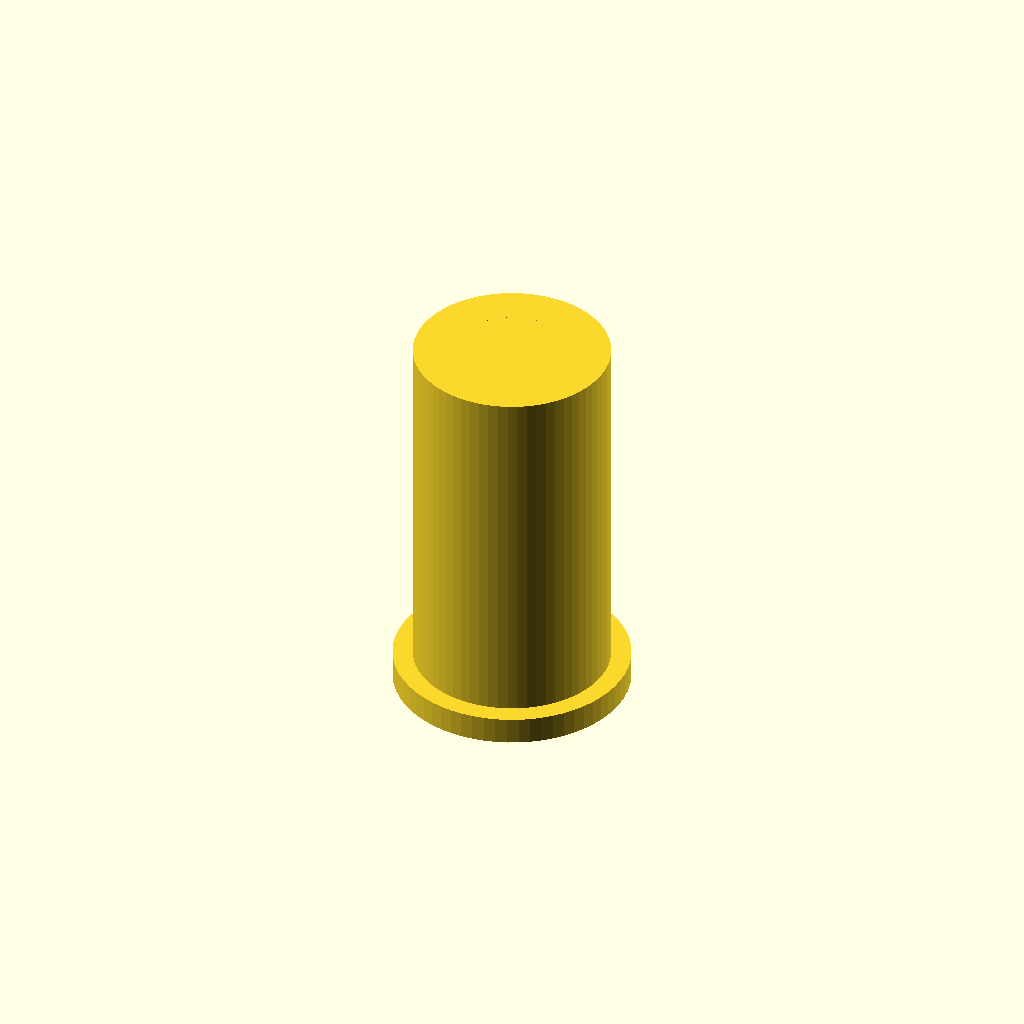
Cell 1 — every parameter at its default value.
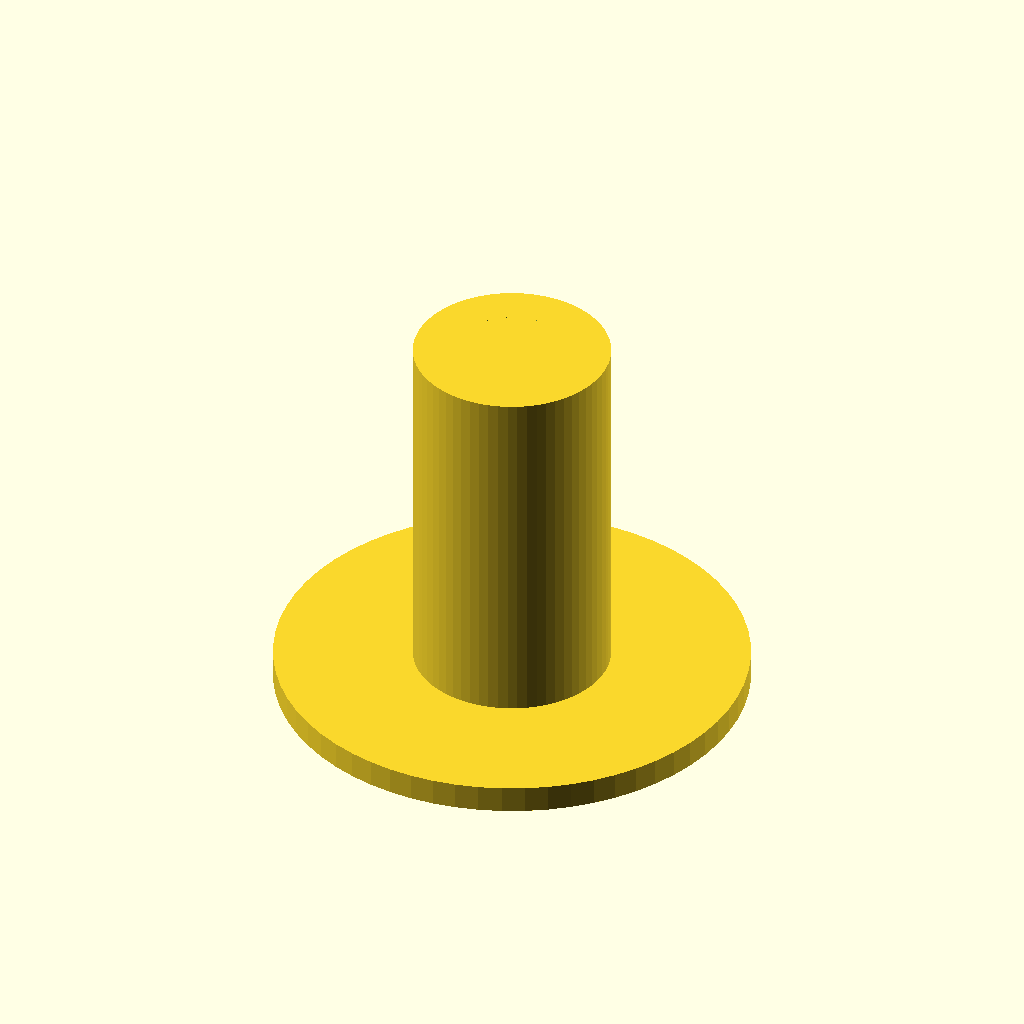
Cell 2: the same model with collar_dia = 26.
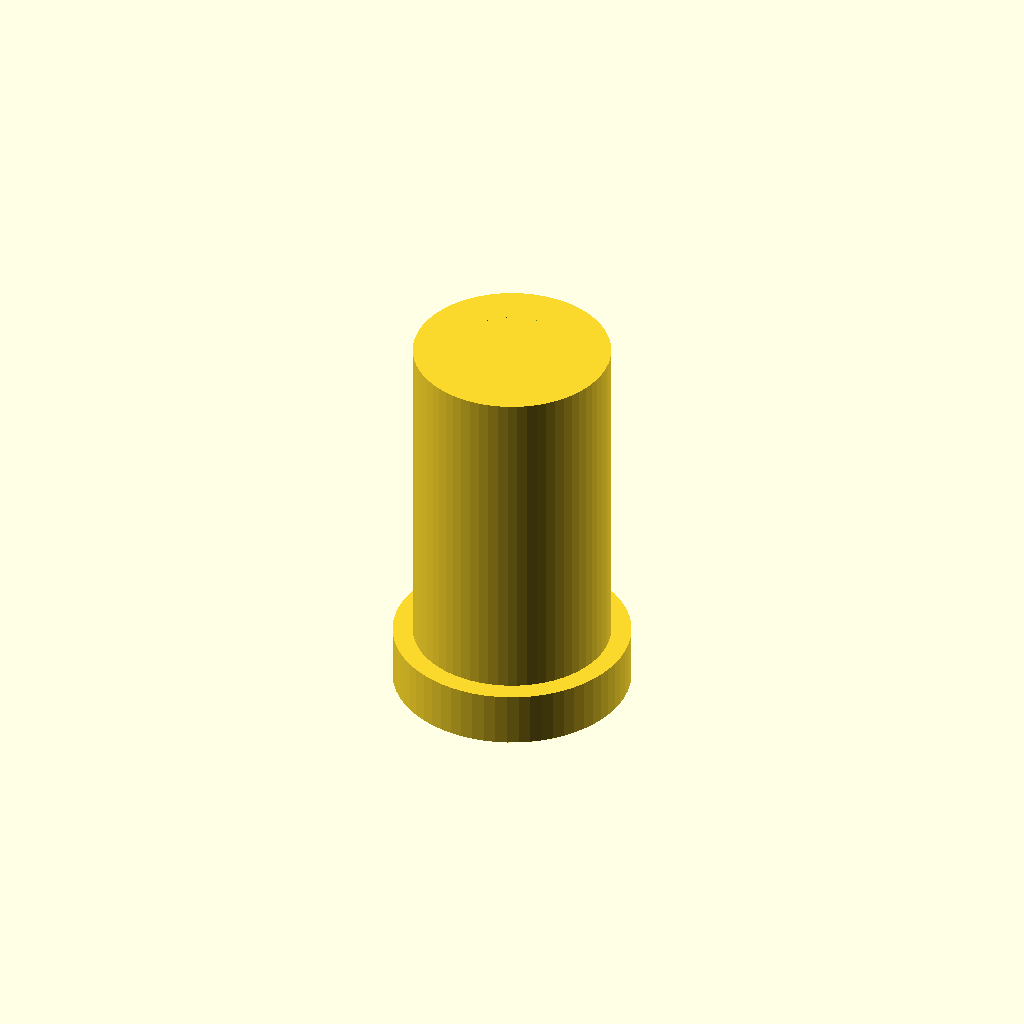
Cell 3: the same model with collar_thk = 3.
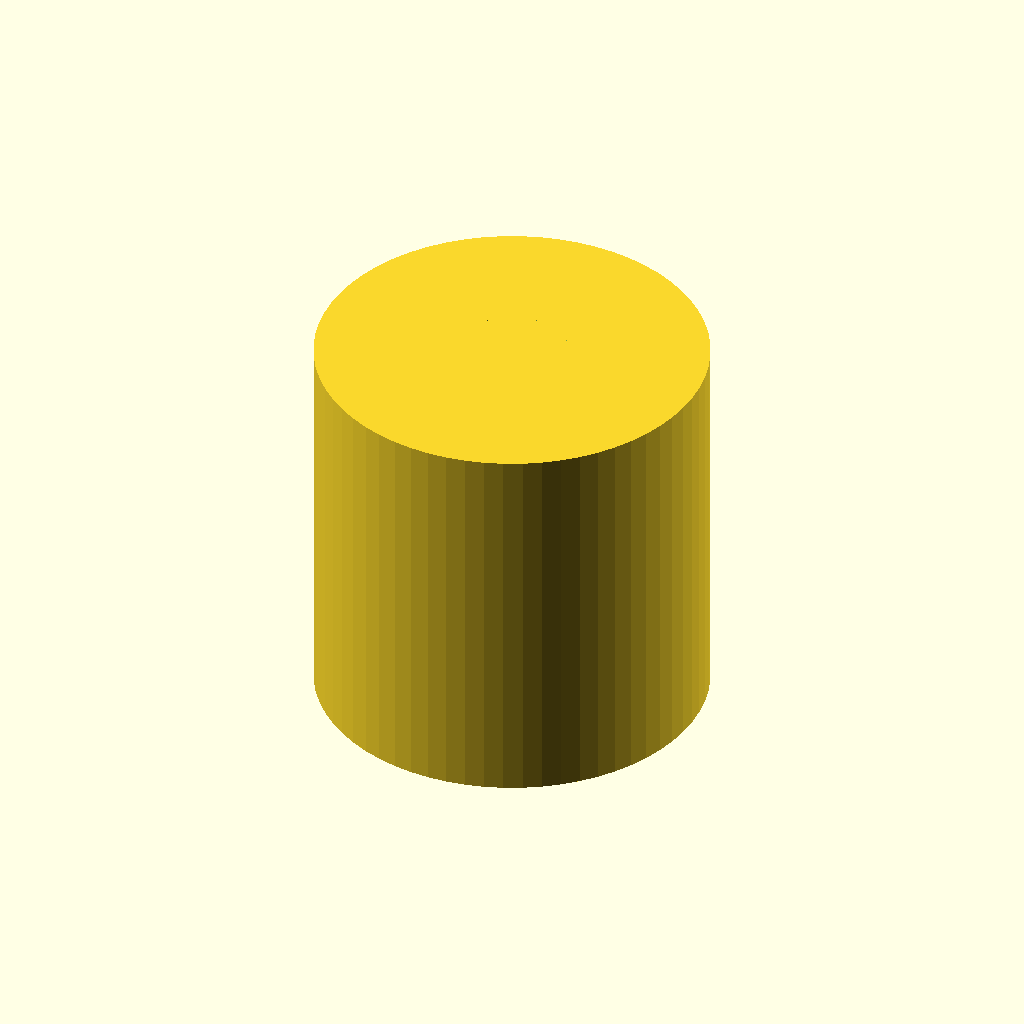
Cell 4: body_od = 21.6 (everything else at default).
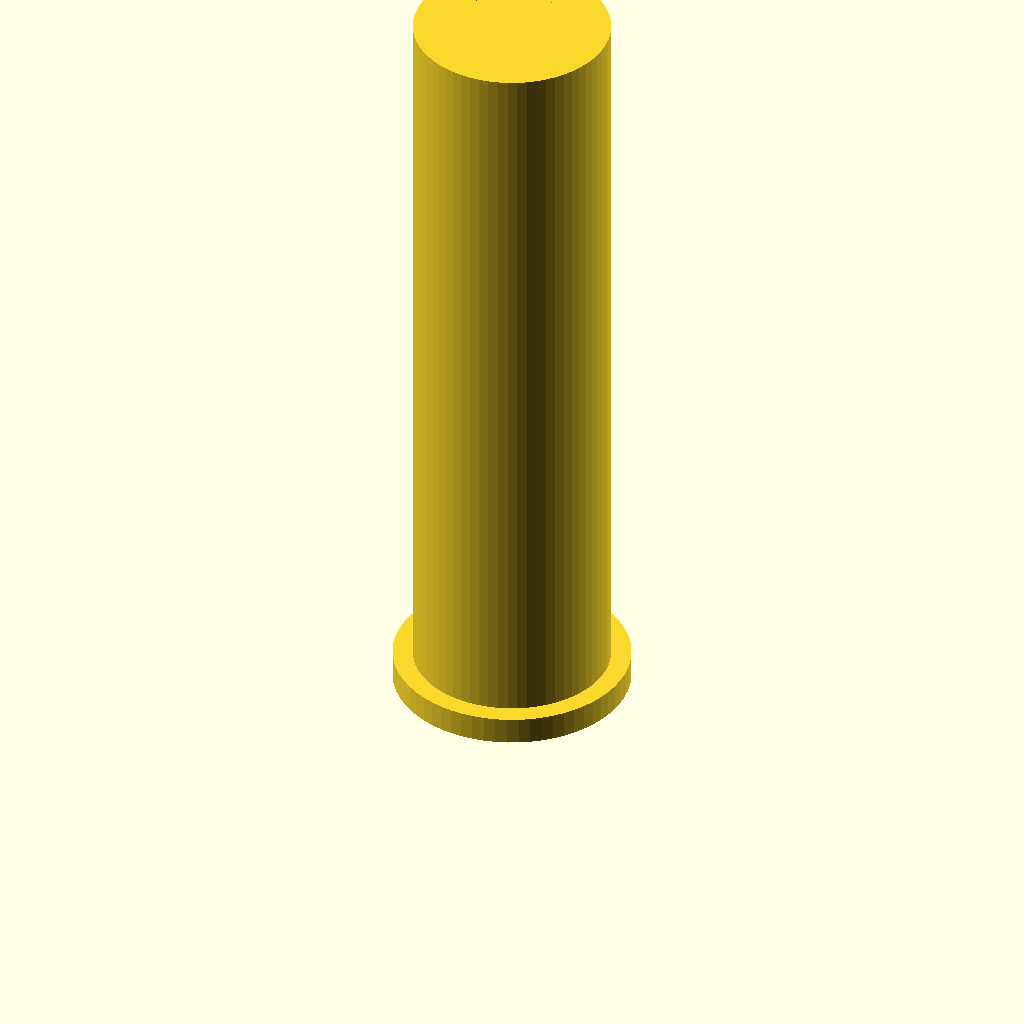
Cell 5: body_top_z = 43 (everything else at default).
One fixed orthographic camera (rotation 55°, 0°, 25°; colour scheme Cornfield) for every cell.
The OpenSCAD source (bench/results/box-scadfix-qwen38/code/tiiny_Qwen_Qwen3.8-27B/pcr_tube_adapter_s0_a0.scad):
// Adapter sleeve: 0.2 mL PCR tube into a 1.5 mL tube rack hole
// Print orientation: collar (13 mm dia, 1.5 mm thick) on the bed (z = 0..1.5),
// sleeve body (10.8 mm OD) rising to z = 21.5, with a 6.2 mm bore through the full height.

// --- Dimensions (mm) ---
collar_dia   = 13.0;   // outer diameter of the bed-lying collar
collar_thk   = 1.5;    // thickness of the collar (z = 0 to 1.5)
body_od      = 10.8;   // outer diameter of the sleeve body
body_top_z   = 21.5;   // top of the sleeve body (z = 21.5)
bore_dia     = 6.2;    // straight through-bore diameter

// --- Derived radii ---
collar_r = collar_dia / 2;   // 6.5
body_r   = body_od   / 2;    // 5.4
bore_r   = bore_dia  / 2;    // 3.1

// --- Curvature resolution ---
$fn = 64;

// --- Build the solid, centred on the origin in X and Y, resting on z = 0 ---
union() {
    // Collar: 13 mm diameter, 1.5 mm thick, lying on the bed
    cylinder(h = collar_thk, d = collar_dia, $fn = $fn);

    // Sleeve body: 10.8 mm outer diameter, rising from the collar to z = 21.5
    cylinder(h = body_top_z, d = body_od, $fn = $fn);
}

// --- Cut the straight 6.2 mm bore through the full height ---
// The cutter extends 1 mm past each face (z = -1 to 22.5) so no faces are coplanar.
difference() {
    union() {
        cylinder(h = collar_thk, d = collar_dia, $fn = $fn);
        cylinder(h = body_top_z, d = body_od,   $fn = $fn);
    }
    translate([0, 0, -1])
        cylinder(h = body_top_z + 2, d = bore_dia, $fn = $fn);
}
Parameter table extracted from the source (name, type, default, range or options):
collar_dia: number, default 13
collar_thk: number, default 1.5
body_od: number, default 10.8
body_top_z: number, default 21.5
bore_dia: number, default 6.2
